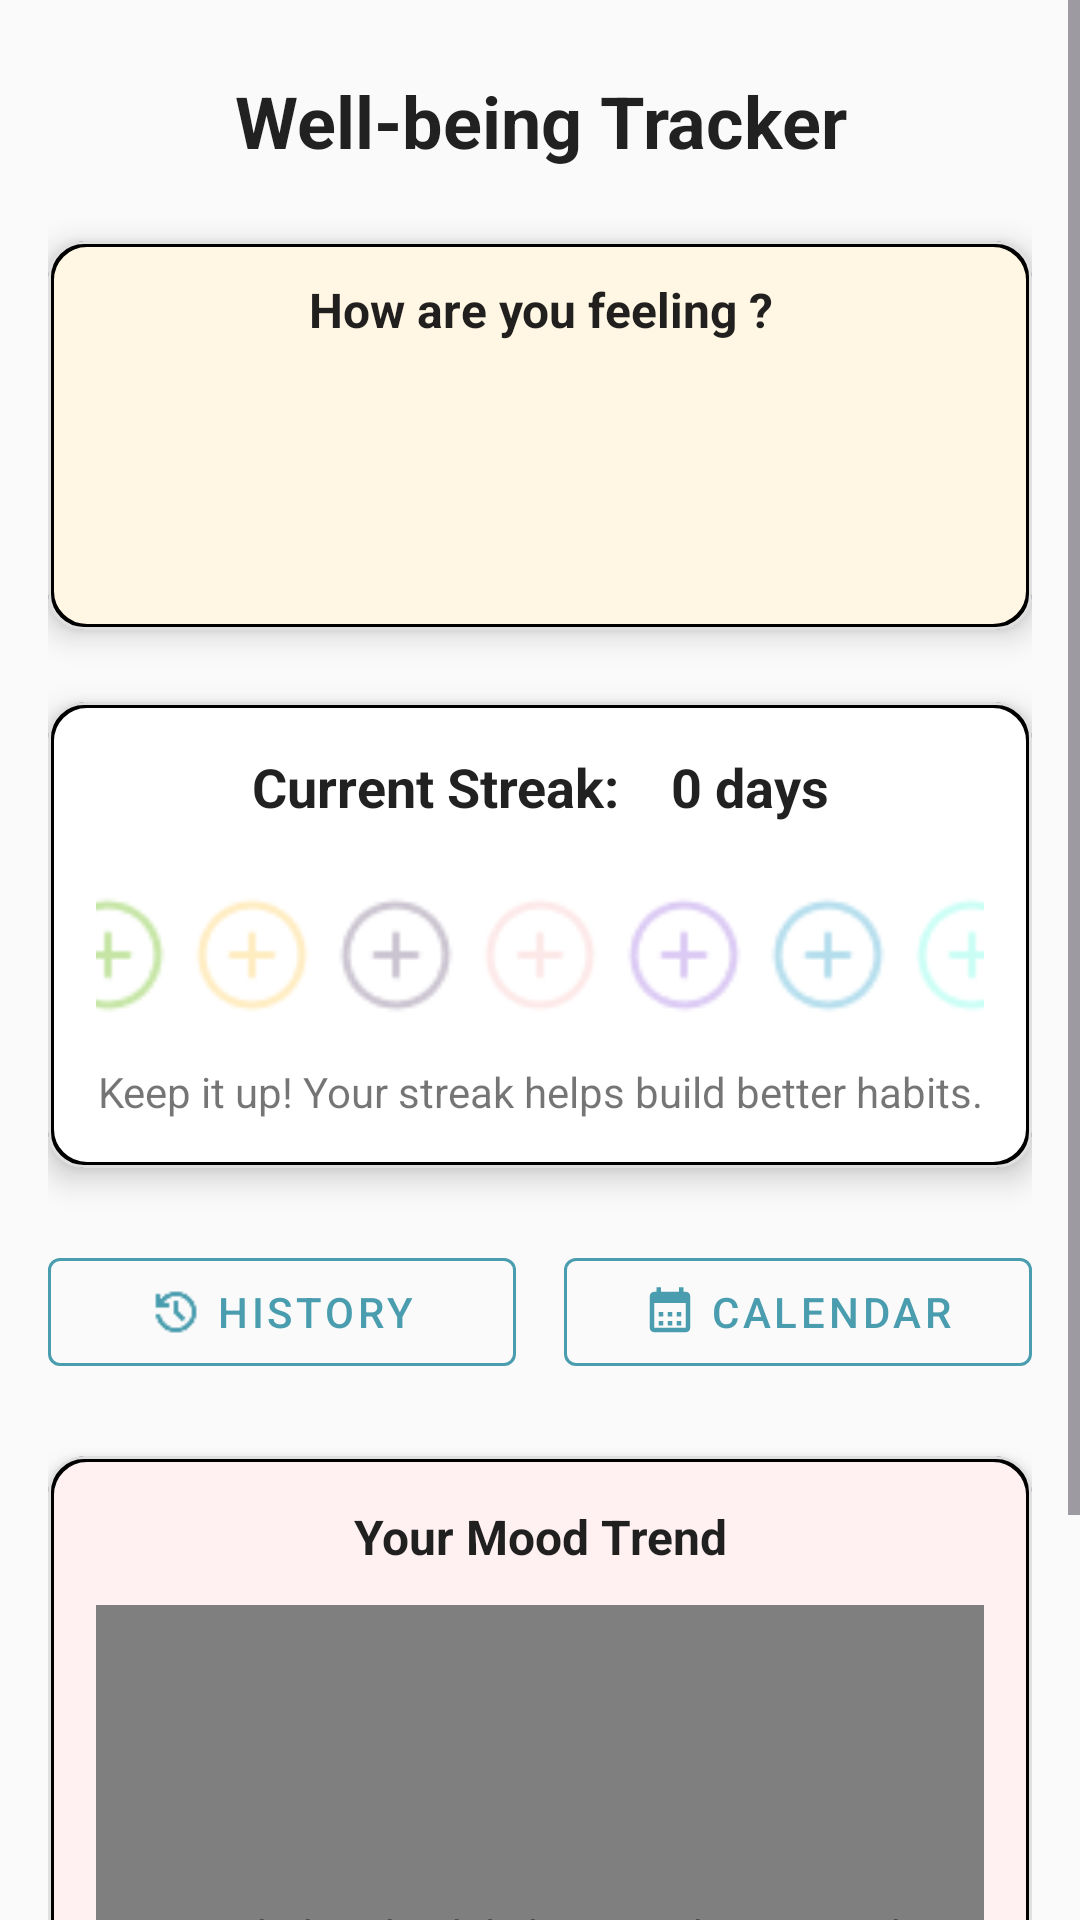

This screen was rendered from an Android layout file. Write that file and the resources it references.
<!-- AndroidManifest.xml: application theme Theme.MindHarmony -->
<!-- res/layout/fragment_userwellbeingtracking.xml -->
<ScrollView xmlns:android="http://schemas.android.com/apk/res/android"
    xmlns:app="http://schemas.android.com/apk/res-auto"
    xmlns:tools="http://schemas.android.com/tools"
    android:layout_width="match_parent"
    android:layout_height="match_parent"
    android:background="@color/background_grey"
    android:fillViewport="true">

    <LinearLayout
        android:layout_width="match_parent"
        android:layout_height="wrap_content"
        android:orientation="vertical"
        android:padding="16dp">

        
        <TextView
            android:id="@+id/feelingQuestionText"
            android:layout_width="match_parent"
            android:layout_height="wrap_content"
            android:text="Well-being Tracker"
            android:textColor="@color/text_primary"
            android:textSize="24sp"
            android:textStyle="bold"
            android:layout_marginBottom="24dp"
            android:gravity="center"
            android:paddingTop="8dp"/>

        
        <com.google.android.material.card.MaterialCardView
            android:layout_width="match_parent"
            android:layout_height="wrap_content"
            app:cardElevation="6dp"
            app:cardCornerRadius="12dp"
            app:strokeColor="@color/card_stroke"
            app:strokeWidth="1dp"
            android:layout_marginBottom="24dp">

            <LinearLayout
                android:layout_width="match_parent"
                android:layout_height="wrap_content"
                android:orientation="vertical"
                android:padding="12dp"
                android:background="@drawable/bg_rounded_light_yellow">

                <TextView
                    android:layout_width="match_parent"
                    android:layout_height="wrap_content"
                    android:text="How are you feeling ?"
                    android:textColor="@color/text_primary"
                    android:textStyle="bold"
                    android:textSize="16sp"
                    android:layout_marginBottom="8dp"
                    android:gravity="center"/>

                <androidx.recyclerview.widget.RecyclerView
                    android:id="@+id/emojiRecyclerView"
                    android:layout_width="match_parent"
                    android:layout_height="76dp"
                    android:padding="4dp" />
            </LinearLayout>
        </com.google.android.material.card.MaterialCardView>

        
        <com.google.android.material.card.MaterialCardView
            android:layout_width="match_parent"
            android:layout_height="wrap_content"
            app:cardElevation="6dp"
            app:cardCornerRadius="12dp"
            app:strokeColor="@color/card_stroke"
            app:strokeWidth="1dp"
            android:layout_marginBottom="24dp">

            <LinearLayout
                android:layout_width="match_parent"
                android:layout_height="wrap_content"
                android:orientation="vertical"
                android:padding="16dp"
                android:background="@drawable/bg_rounded_white">

                <TextView
                    android:id="@+id/streakTextView"
                    android:layout_width="match_parent"
                    android:layout_height="wrap_content"
                    android:text="Current Streak:    0 days"
                    android:textSize="18sp"
                    android:textStyle="bold"
                    android:gravity="center"
                    android:textColor="@color/text_primary"/>

                
                <LinearLayout
                    android:id="@+id/streakVisualIndicator"
                    android:layout_width="match_parent"
                    android:layout_height="wrap_content"
                    android:orientation="horizontal"
                    android:gravity="center"
                    android:layout_marginTop="16dp"
                    android:paddingVertical="8dp">

                    
                    <View
                        android:layout_width="40dp"
                        android:layout_height="40dp"
                        android:background="@drawable/circle_border_g"
                        android:layout_marginHorizontal="4dp"/>
                    <View
                        android:layout_width="40dp"
                        android:layout_height="40dp"
                        android:background="@drawable/circle_border_ly"
                        android:layout_marginHorizontal="4dp"/>
                    <View
                        android:layout_width="40dp"
                        android:layout_height="40dp"
                        android:background="@drawable/circle_border_grey"
                        android:layout_marginHorizontal="4dp"/>
                    <View
                        android:layout_width="40dp"
                        android:layout_height="40dp"
                        android:background="@drawable/circle_border_lp"
                        android:layout_marginHorizontal="4dp"/>
                    <View
                        android:layout_width="40dp"
                        android:layout_height="40dp"
                        android:background="@drawable/circle_border_p"
                        android:layout_marginHorizontal="4dp"/>
                    <View
                        android:layout_width="40dp"
                        android:layout_height="40dp"
                        android:background="@drawable/circle_border_lb"
                        android:layout_marginHorizontal="4dp"/>
                    <View
                        android:layout_width="40dp"
                        android:layout_height="40dp"
                        android:background="@drawable/circle_border_lg"
                        android:layout_marginHorizontal="4dp"/>
                </LinearLayout>

                <TextView
                    android:layout_width="match_parent"
                    android:layout_height="wrap_content"
                    android:text="Keep it up! Your streak helps build better habits."
                    android:textSize="14sp"
                    android:textColor="@color/text_secondary"
                    android:gravity="center"
                    android:layout_marginTop="8dp"/>
            </LinearLayout>
        </com.google.android.material.card.MaterialCardView>

        
        <LinearLayout
            android:layout_width="match_parent"
            android:layout_height="wrap_content"
            android:orientation="horizontal"
            android:layout_marginBottom="24dp"
            android:gravity="center"
            android:weightSum="2">

            
            <com.google.android.material.button.MaterialButton
                android:id="@+id/historyJournalButton"
                style="@style/Widget.MaterialComponents.Button.OutlinedButton"
                android:layout_width="0dp"
                android:layout_height="wrap_content"
                android:layout_weight="1"
                android:layout_marginEnd="8dp"
                android:text="History"
                android:textColor="@color/colorPrimaryUser"
                app:icon="@drawable/ic_history"
                app:iconGravity="textStart"
                app:iconTint="@color/colorPrimaryUser"
                app:strokeColor="@color/colorPrimaryUser"
                app:strokeWidth="1dp"/>

            
            <com.google.android.material.button.MaterialButton
                android:id="@+id/calendarButton"
                style="@style/Widget.MaterialComponents.Button.OutlinedButton"
                android:layout_width="0dp"
                android:layout_height="wrap_content"
                android:layout_weight="1"
                android:layout_marginStart="8dp"
                android:text="Calendar"
                android:textColor="@color/colorPrimaryUser"
                app:icon="@drawable/ic_calendar"
                app:iconGravity="textStart"
                app:iconTint="@color/colorPrimaryUser"
                app:strokeColor="@color/colorPrimaryUser"
                app:strokeWidth="1dp"/>
        </LinearLayout>

        
        <com.google.android.material.card.MaterialCardView
            android:layout_width="match_parent"
            android:layout_height="wrap_content"
            app:cardElevation="6dp"
            app:cardCornerRadius="12dp"
            app:strokeColor="@color/card_stroke"
            app:strokeWidth="1dp">

            <LinearLayout
                android:layout_width="match_parent"
                android:layout_height="wrap_content"
                android:orientation="vertical"
                android:padding="16dp"
                android:background="@drawable/bg_rounded_light_pink">

                <TextView
                    android:layout_width="match_parent"
                    android:layout_height="wrap_content"
                    android:text="Your Mood Trend"
                    android:textColor="@color/text_primary"
                    android:textStyle="bold"
                    android:gravity="center"
                    android:textSize="16sp"
                    android:layout_marginBottom="12dp"/>

                <com.github.mikephil.charting.charts.BarChart
                    android:id="@+id/moodBarChart"
                    android:layout_width="match_parent"
                    android:layout_height="220dp"/>

                <TextView
                    android:layout_width="match_parent"
                    android:layout_height="wrap_content"
                    android:text="Weekly average mood"
                    android:textSize="12sp"
                    android:textColor="@color/text_secondary"
                    android:gravity="center"
                    android:layout_marginTop="8dp"/>
            </LinearLayout>
        </com.google.android.material.card.MaterialCardView>
    </LinearLayout>
</ScrollView>
<!-- resources referenced by this layout -->
<resources>
  <color name="background_grey">#FAFAFA</color>
  <color name="card_stroke">#E0E0E0</color>
  <color name="colorPrimaryUser">#4A9DAE</color>
  <color name="text_primary">#DE000000</color>
  <color name="text_secondary">#8A000000</color>
  <!-- drawable bg_rounded_light_pink (drawable) -->
  <shape xmlns:android="http://schemas.android.com/apk/res/android" android:shape="rectangle">
      <solid android:color="#FFF1F1"/>
      <corners android:radius="12dp"/>
      <stroke android:width="2dp" android:color="#000000"/>
  </shape>
  <!-- drawable bg_rounded_light_yellow (drawable) -->
  <shape xmlns:android="http://schemas.android.com/apk/res/android" android:shape="rectangle">
      <solid android:color="#FFF7E3"/>
      <corners android:radius="12dp"/>
      <stroke android:width="2dp" android:color="#000000"/>
  </shape>
  <!-- drawable bg_rounded_white (drawable) -->
  <shape xmlns:android="http://schemas.android.com/apk/res/android" android:shape="rectangle">
      <solid android:color="#FFFFFF"/>
      <corners android:radius="12dp"/>
      <stroke android:width="2dp" android:color="#000000"/>
  </shape>
  <!-- drawable circle_border_g: png bitmap (drawable, 996 bytes) -->
  <!-- drawable circle_border_grey: png bitmap (drawable, 966 bytes) -->
  <!-- drawable circle_border_lb: png bitmap (drawable, 1004 bytes) -->
  <!-- drawable circle_border_lg: png bitmap (drawable, 969 bytes) -->
  <!-- drawable circle_border_lp: png bitmap (drawable, 862 bytes) -->
  <!-- drawable circle_border_ly: png bitmap (drawable, 906 bytes) -->
  <!-- drawable circle_border_p: png bitmap (drawable, 1018 bytes) -->
  <!-- drawable ic_calendar (drawable) -->
  <vector xmlns:android="http://schemas.android.com/apk/res/android"
      android:width="24dp"
      android:height="24dp"
      android:viewportWidth="24"
      android:viewportHeight="24">
      <path
          android:fillColor="@color/colorPrimary"
          android:pathData="M19,3H18V1H16V3H8V1H6V3H5C3.9,3 3,3.9 3,5V19C3,20.1 3.9,21 5,21H19C20.1,21 21,20.1 21,19V5C21,3.9 20.1,3 19,3ZM19,19H5V8H19V19Z"/>
      <path
          android:fillColor="@color/colorPrimary"
          android:pathData="M7,12H9V14H7V12Z"/>
      <path
          android:fillColor="@color/colorPrimary"
          android:pathData="M11,12H13V14H11V12Z"/>
      <path
          android:fillColor="@color/colorPrimary"
          android:pathData="M15,12H17V14H15V12Z"/>
      <path
          android:fillColor="@color/colorPrimary"
          android:pathData="M7,16H9V18H7V16Z"/>
      <path
          android:fillColor="@color/colorPrimary"
          android:pathData="M11,16H13V18H11V16Z"/>
      <path
          android:fillColor="@color/colorPrimary"
          android:pathData="M15,16H17V18H15V16Z"/>
  </vector>
  <!-- drawable ic_history: png bitmap (drawable, 460 bytes) -->
  <style name="Theme.MindHarmony" parent="Base.Theme.MindHarmony" />
  <color name="colorPrimary">#A8DBDD</color>
  <style name="Base.Theme.MindHarmony" parent="Theme.Material3.DayNight.NoActionBar">
          
          
      </style>
</resources>
